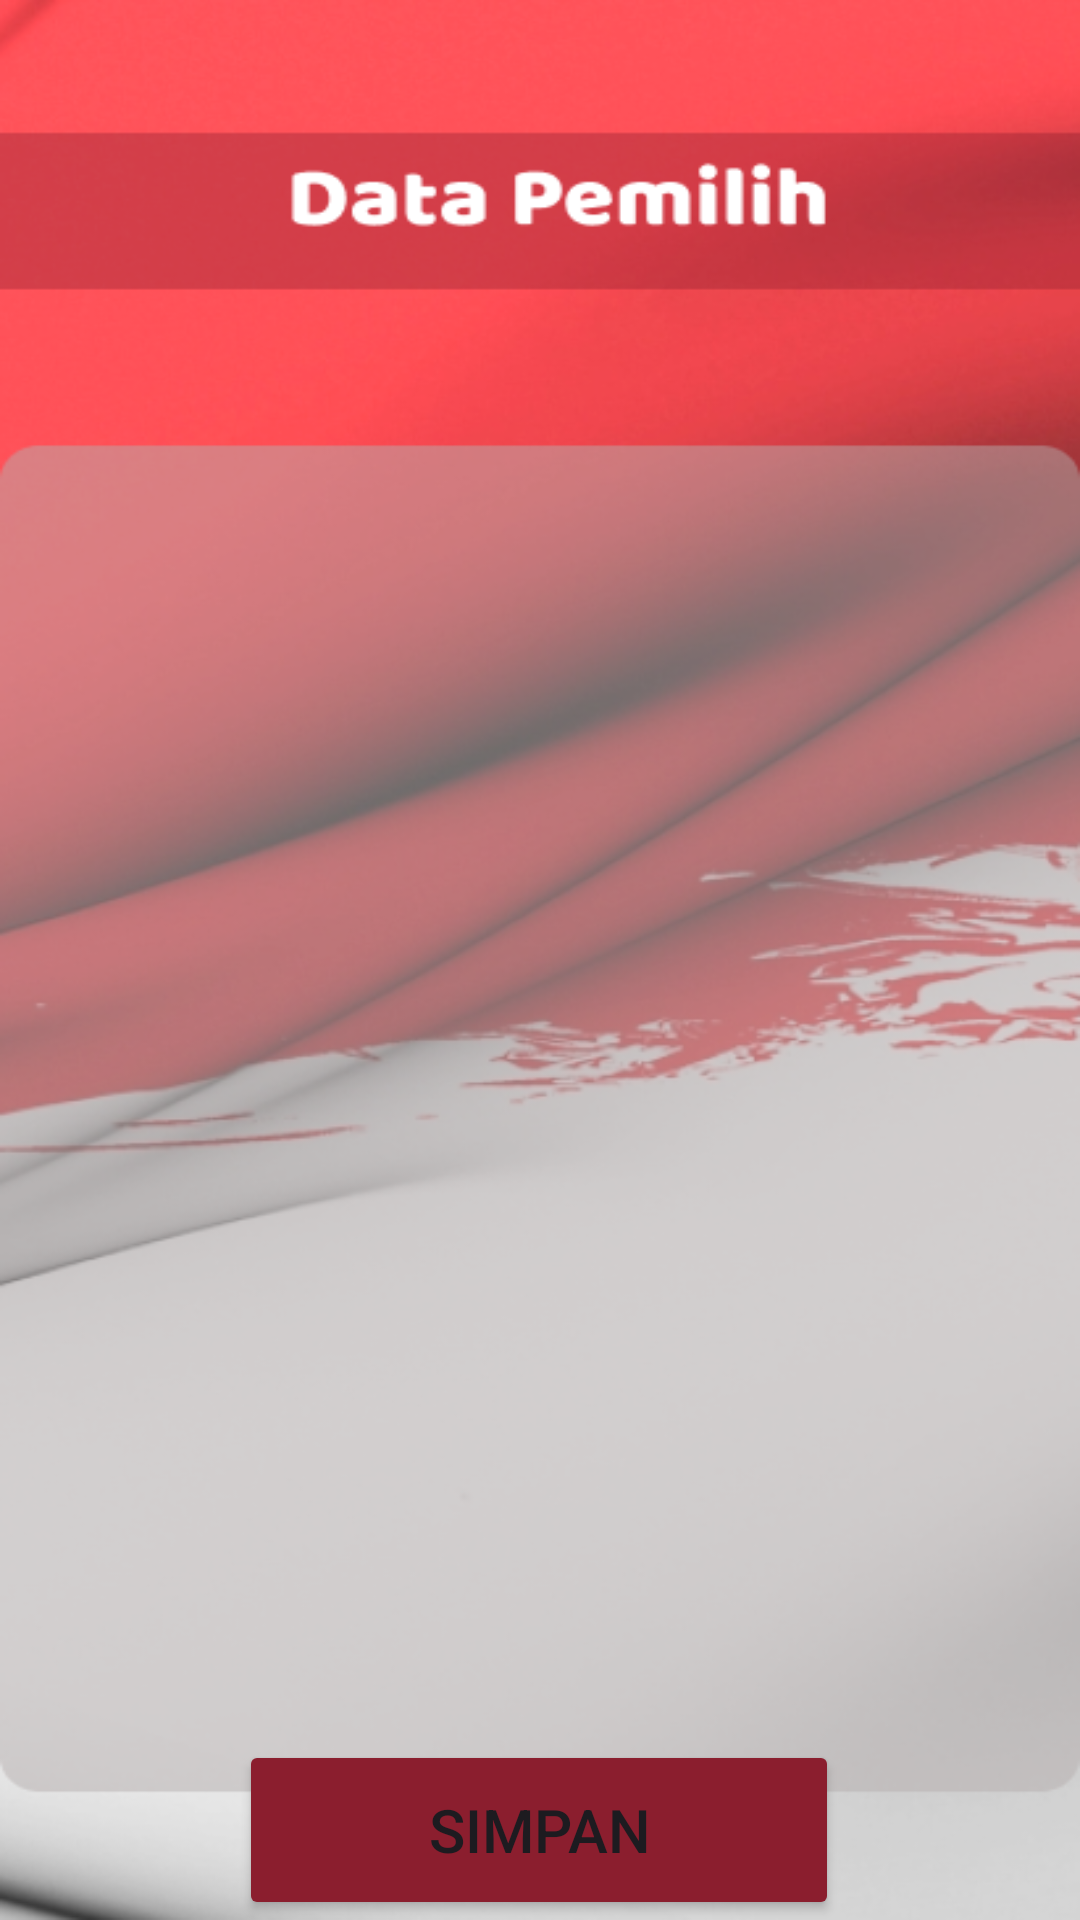

Produce the Android XML layout that renders to this screen, including the resource entries it uses.
<!-- AndroidManifest.xml: application theme Theme.RWQu -->
<!-- res/layout/activity_data_pemilih2.xml -->
<?xml version="1.0" encoding="utf-8"?>
<androidx.constraintlayout.widget.ConstraintLayout xmlns:android="http://schemas.android.com/apk/res/android"
    xmlns:app="http://schemas.android.com/apk/res-auto"
    xmlns:tools="http://schemas.android.com/tools"
    android:layout_width="match_parent"
    android:layout_height="match_parent"
    android:background="@drawable/screendatapemilih"
    tools:context=".DataPemilih2">

    <androidx.recyclerview.widget.RecyclerView
        android:id="@+id/recyclerView"
        android:layout_width="409dp"
        android:layout_height="569dp"
        app:layoutManager="androidx.recyclerview.widget.LinearLayoutManager"
        app:layout_constraintBottom_toBottomOf="@+id/btn_simpandatapemilih"
        app:layout_constraintEnd_toEndOf="parent"
        app:layout_constraintStart_toStartOf="parent"
        app:layout_constraintTop_toTopOf="parent"
        app:layout_constraintVertical_bias="0.747" />

    <Button
        android:id="@+id/btn_simpandatapemilih"
        android:layout_width="200sp"
        android:layout_height="60sp"
        android:backgroundTint="#8B1E2E"
        android:text="Simpan"
        android:textSize="20sp"
        app:layout_constraintBottom_toBottomOf="parent"
        app:layout_constraintEnd_toEndOf="parent"
        app:layout_constraintHorizontal_bias="0.497"
        app:layout_constraintStart_toStartOf="parent"
        app:layout_constraintTop_toTopOf="parent"
        app:layout_constraintVertical_bias="1.0" />
</androidx.constraintlayout.widget.ConstraintLayout>
<!-- resources referenced by this layout -->
<resources>
  <!-- drawable screendatapemilih: png bitmap (drawable, 227445 bytes) -->
  <style name="Theme.RWQu" parent="Base.Theme.RWQu" />
  <style name="Base.Theme.RWQu" parent="Theme.Material3.DayNight.NoActionBar">
          
  
          <item name="colorPrimary">#8B1E2E</item>
          <item name="colorPrimaryDark">#FF5158</item>
          
      </style>
</resources>
